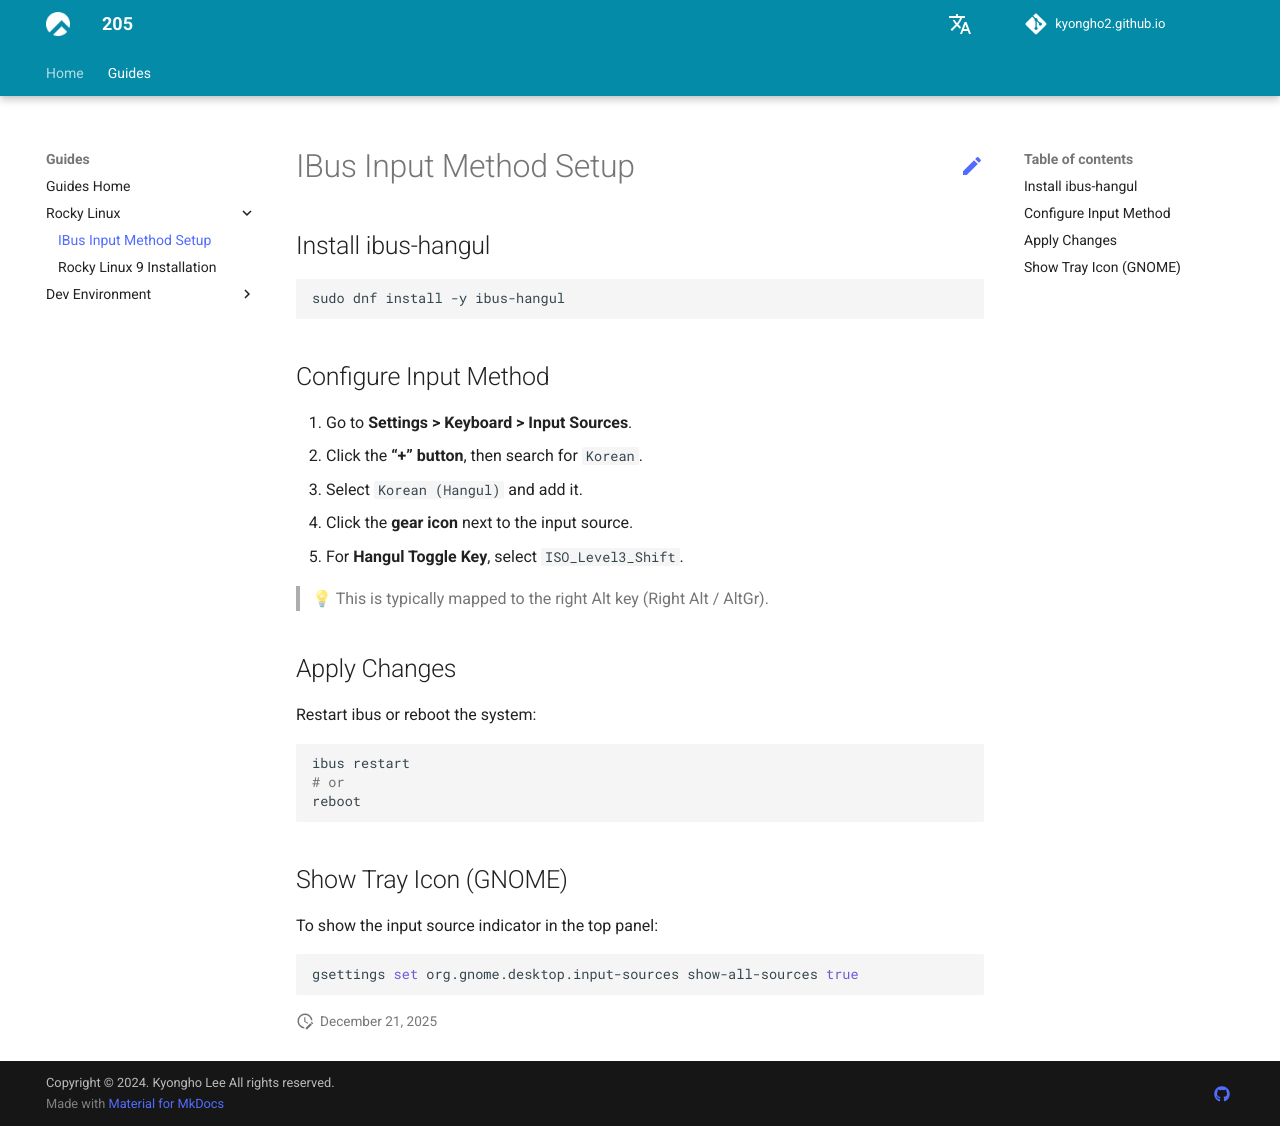

repository: kyongho2/kyongho2.github.io · page: guides/rocky-linux/ibus-setup/index.html · generator: mkdocs

---
title: IBus Input Method Setup
---

# IBus Input Method Setup

## Install ibus-hangul

```bash
sudo dnf install -y ibus-hangul
```

## Configure Input Method

1. Go to **Settings > Keyboard > Input Sources**.
2. Click the **“+” button**, then search for `Korean`.
3. Select `Korean (Hangul)` and add it.
4. Click the **gear icon** next to the input source.
5. For **Hangul Toggle Key**, select `ISO_Level3_Shift`.

> 💡 This is typically mapped to the right Alt key (Right Alt / AltGr).

## Apply Changes

Restart ibus or reboot the system:

```bash
ibus restart
# or
reboot
```

## Show Tray Icon (GNOME)

To show the input source indicator in the top panel:

```bash
gsettings set org.gnome.desktop.input-sources show-all-sources true
```
